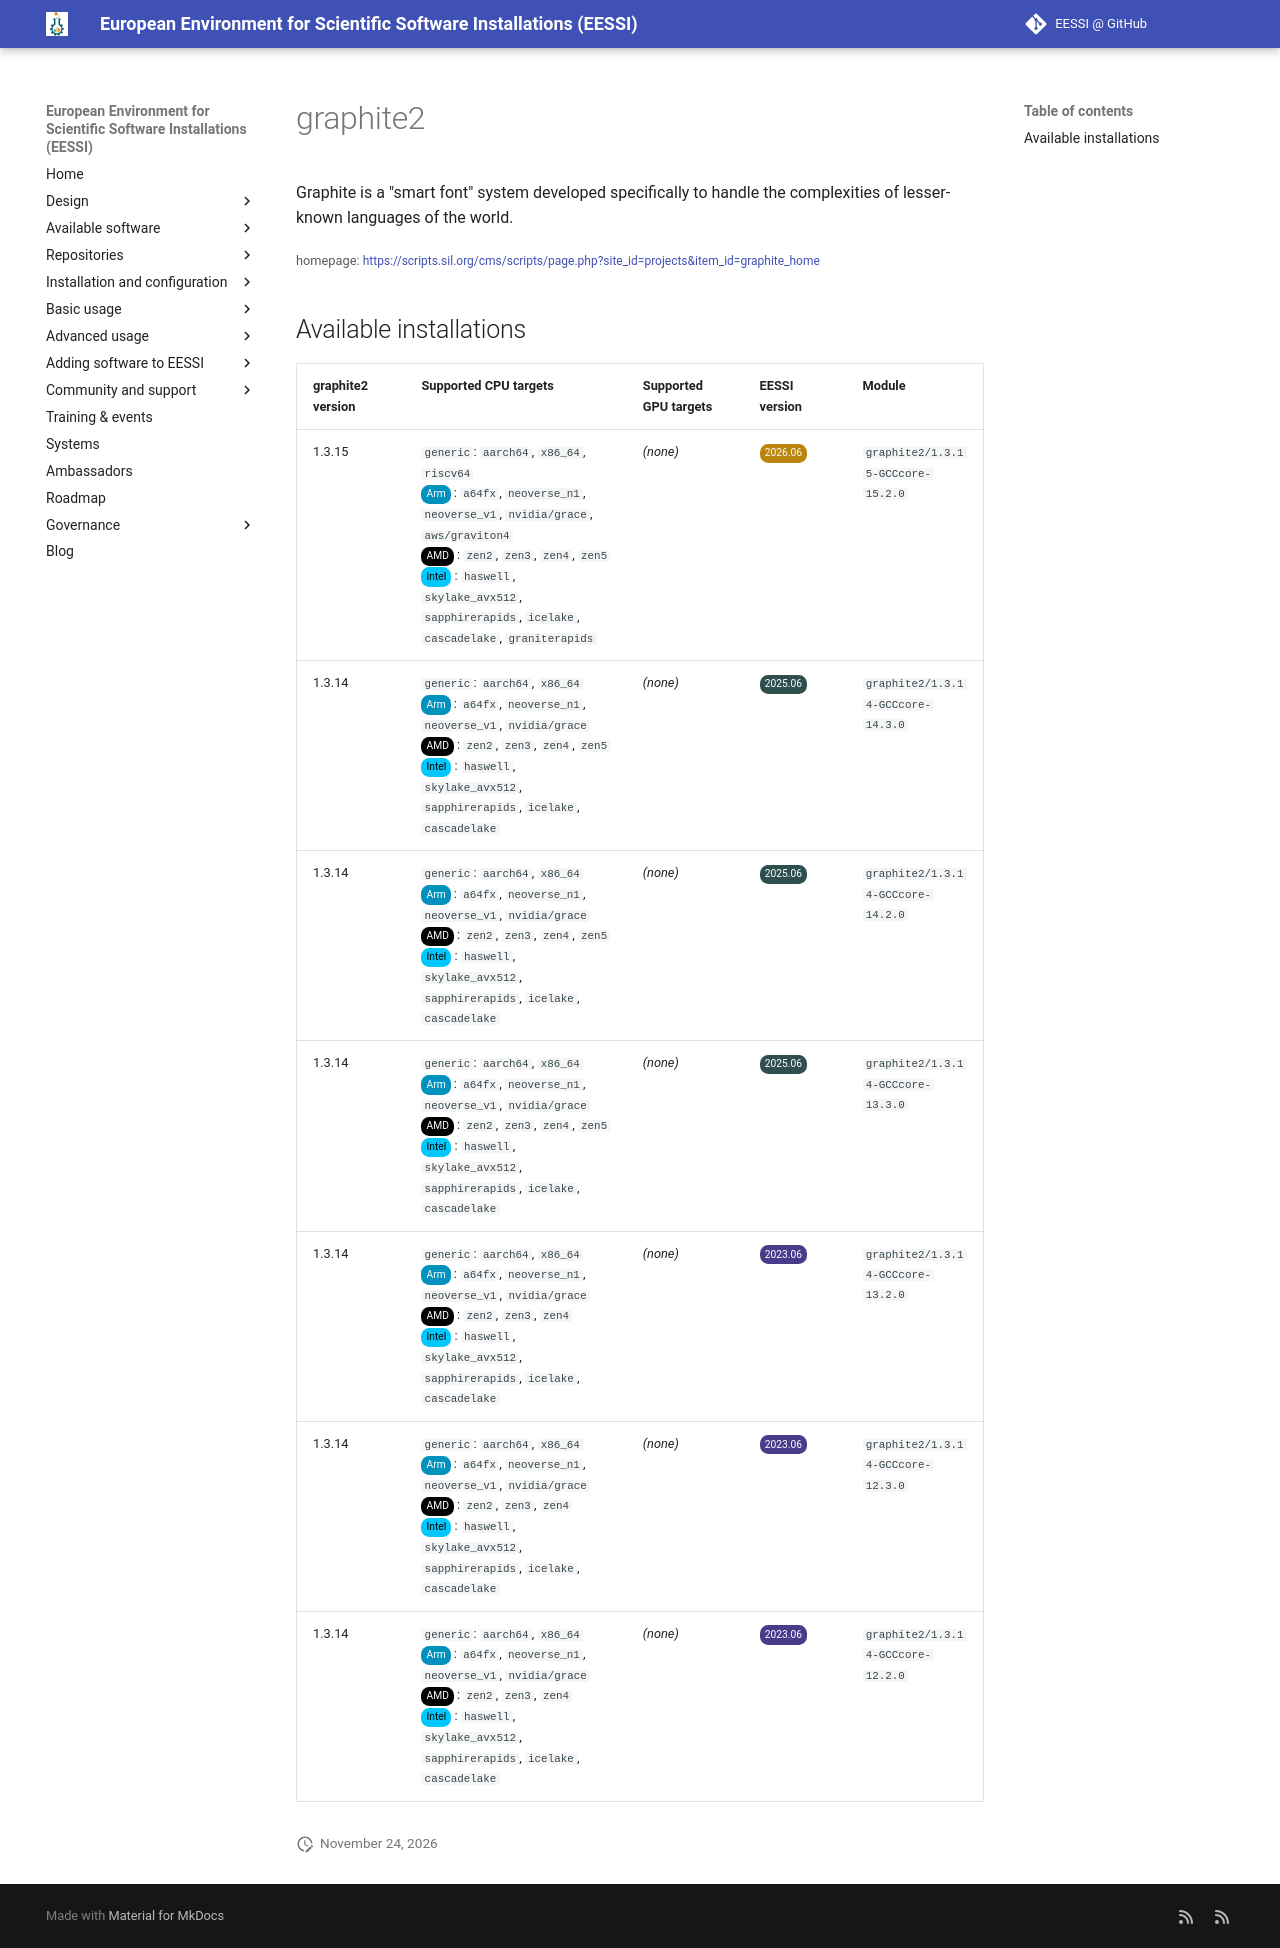

repository: EESSI/docs · page: available_software/detail/graphite2/index.html · generator: mkdocs

---
json_ld:
  '@context': https://schema.org
  '@type': SoftwareApplication
  applicationCategory: DeveloperApplication
  description: "Graphite is a \"smart font\" system developed specifically to\n handle\
    \ the complexities of lesser-known languages of the world."
  license: Not confirmed
  name: graphite2
  offers:
    '@type': Offer
    price: 0
  operatingSystem: LINUX
  review:
    '@type': Review
    author:
      '@type': Organization
      name: EESSI
    reviewBody: Application has been successfully made available on all architectures
      supported by EESSI
    reviewRating:
      '@type': Rating
      ratingValue: 5
  softwareRequirements: See https://www.eessi.io/docs/ for how to make EESSI available
    on your system
  softwareVersion: '[''1.3.15'', ''1.3.14'']'
  url: https://scripts.sil.org/cms/scripts/page.php?site_id=projects&item_id=graphite_home
---
# graphite2


Graphite is a "smart font" system developed specifically to
 handle the complexities of lesser-known languages of the world.

<small>homepage: </small><span class="software-link">[https://scripts.sil.org/cms/scripts/page.php?site_id=projects&item_id=graphite_home](https://scripts.sil.org/cms/scripts/page.php?site_id=projects&item_id=graphite_home)</span>

## Available installations


|graphite2 version|Supported CPU targets|Supported GPU targets|EESSI version|Module|
| --- | --- | --- | --- | --- |
|1.3.15|`generic`: `aarch64`, `x86_64`, `riscv64`<br/><span class="software-cpu-arm">Arm</span>: `a64fx`, `neoverse_n1`, `neoverse_v1`, `nvidia/grace`, `aws/graviton4`<br/><span class="software-cpu-amd">AMD</span>: `zen2`, `zen3`, `zen4`, `zen5`<br/><span class="software-cpu-intel">Intel</span>: `haswell`, `skylake_avx512`, `sapphirerapids`, `icelake`, `cascadelake`, `graniterapids`<br/>|*(none)*|<span class="software-eessi-version-202606">2026.06</span>|`graphite2/1.3.15-GCCcore-15.2.0`|
|1.3.14|`generic`: `aarch64`, `x86_64`<br/><span class="software-cpu-arm">Arm</span>: `a64fx`, `neoverse_n1`, `neoverse_v1`, `nvidia/grace`<br/><span class="software-cpu-amd">AMD</span>: `zen2`, `zen3`, `zen4`, `zen5`<br/><span class="software-cpu-intel">Intel</span>: `haswell`, `skylake_avx512`, `sapphirerapids`, `icelake`, `cascadelake`<br/>|*(none)*|<span class="software-eessi-version-202506">2025.06</span>|`graphite2/1.3.14-GCCcore-14.3.0`|
|1.3.14|`generic`: `aarch64`, `x86_64`<br/><span class="software-cpu-arm">Arm</span>: `a64fx`, `neoverse_n1`, `neoverse_v1`, `nvidia/grace`<br/><span class="software-cpu-amd">AMD</span>: `zen2`, `zen3`, `zen4`, `zen5`<br/><span class="software-cpu-intel">Intel</span>: `haswell`, `skylake_avx512`, `sapphirerapids`, `icelake`, `cascadelake`<br/>|*(none)*|<span class="software-eessi-version-202506">2025.06</span>|`graphite2/1.3.14-GCCcore-14.2.0`|
|1.3.14|`generic`: `aarch64`, `x86_64`<br/><span class="software-cpu-arm">Arm</span>: `a64fx`, `neoverse_n1`, `neoverse_v1`, `nvidia/grace`<br/><span class="software-cpu-amd">AMD</span>: `zen2`, `zen3`, `zen4`, `zen5`<br/><span class="software-cpu-intel">Intel</span>: `haswell`, `skylake_avx512`, `sapphirerapids`, `icelake`, `cascadelake`<br/>|*(none)*|<span class="software-eessi-version-202506">2025.06</span>|`graphite2/1.3.14-GCCcore-13.3.0`|
|1.3.14|`generic`: `aarch64`, `x86_64`<br/><span class="software-cpu-arm">Arm</span>: `a64fx`, `neoverse_n1`, `neoverse_v1`, `nvidia/grace`<br/><span class="software-cpu-amd">AMD</span>: `zen2`, `zen3`, `zen4`<br/><span class="software-cpu-intel">Intel</span>: `haswell`, `skylake_avx512`, `sapphirerapids`, `icelake`, `cascadelake`<br/>|*(none)*|<span class="software-eessi-version-202306">2023.06</span>|`graphite2/1.3.14-GCCcore-13.2.0`|
|1.3.14|`generic`: `aarch64`, `x86_64`<br/><span class="software-cpu-arm">Arm</span>: `a64fx`, `neoverse_n1`, `neoverse_v1`, `nvidia/grace`<br/><span class="software-cpu-amd">AMD</span>: `zen2`, `zen3`, `zen4`<br/><span class="software-cpu-intel">Intel</span>: `haswell`, `skylake_avx512`, `sapphirerapids`, `icelake`, `cascadelake`<br/>|*(none)*|<span class="software-eessi-version-202306">2023.06</span>|`graphite2/1.3.14-GCCcore-12.3.0`|
|1.3.14|`generic`: `aarch64`, `x86_64`<br/><span class="software-cpu-arm">Arm</span>: `a64fx`, `neoverse_n1`, `neoverse_v1`, `nvidia/grace`<br/><span class="software-cpu-amd">AMD</span>: `zen2`, `zen3`, `zen4`<br/><span class="software-cpu-intel">Intel</span>: `haswell`, `skylake_avx512`, `sapphirerapids`, `icelake`, `cascadelake`<br/>|*(none)*|<span class="software-eessi-version-202306">2023.06</span>|`graphite2/1.3.14-GCCcore-12.2.0`|
